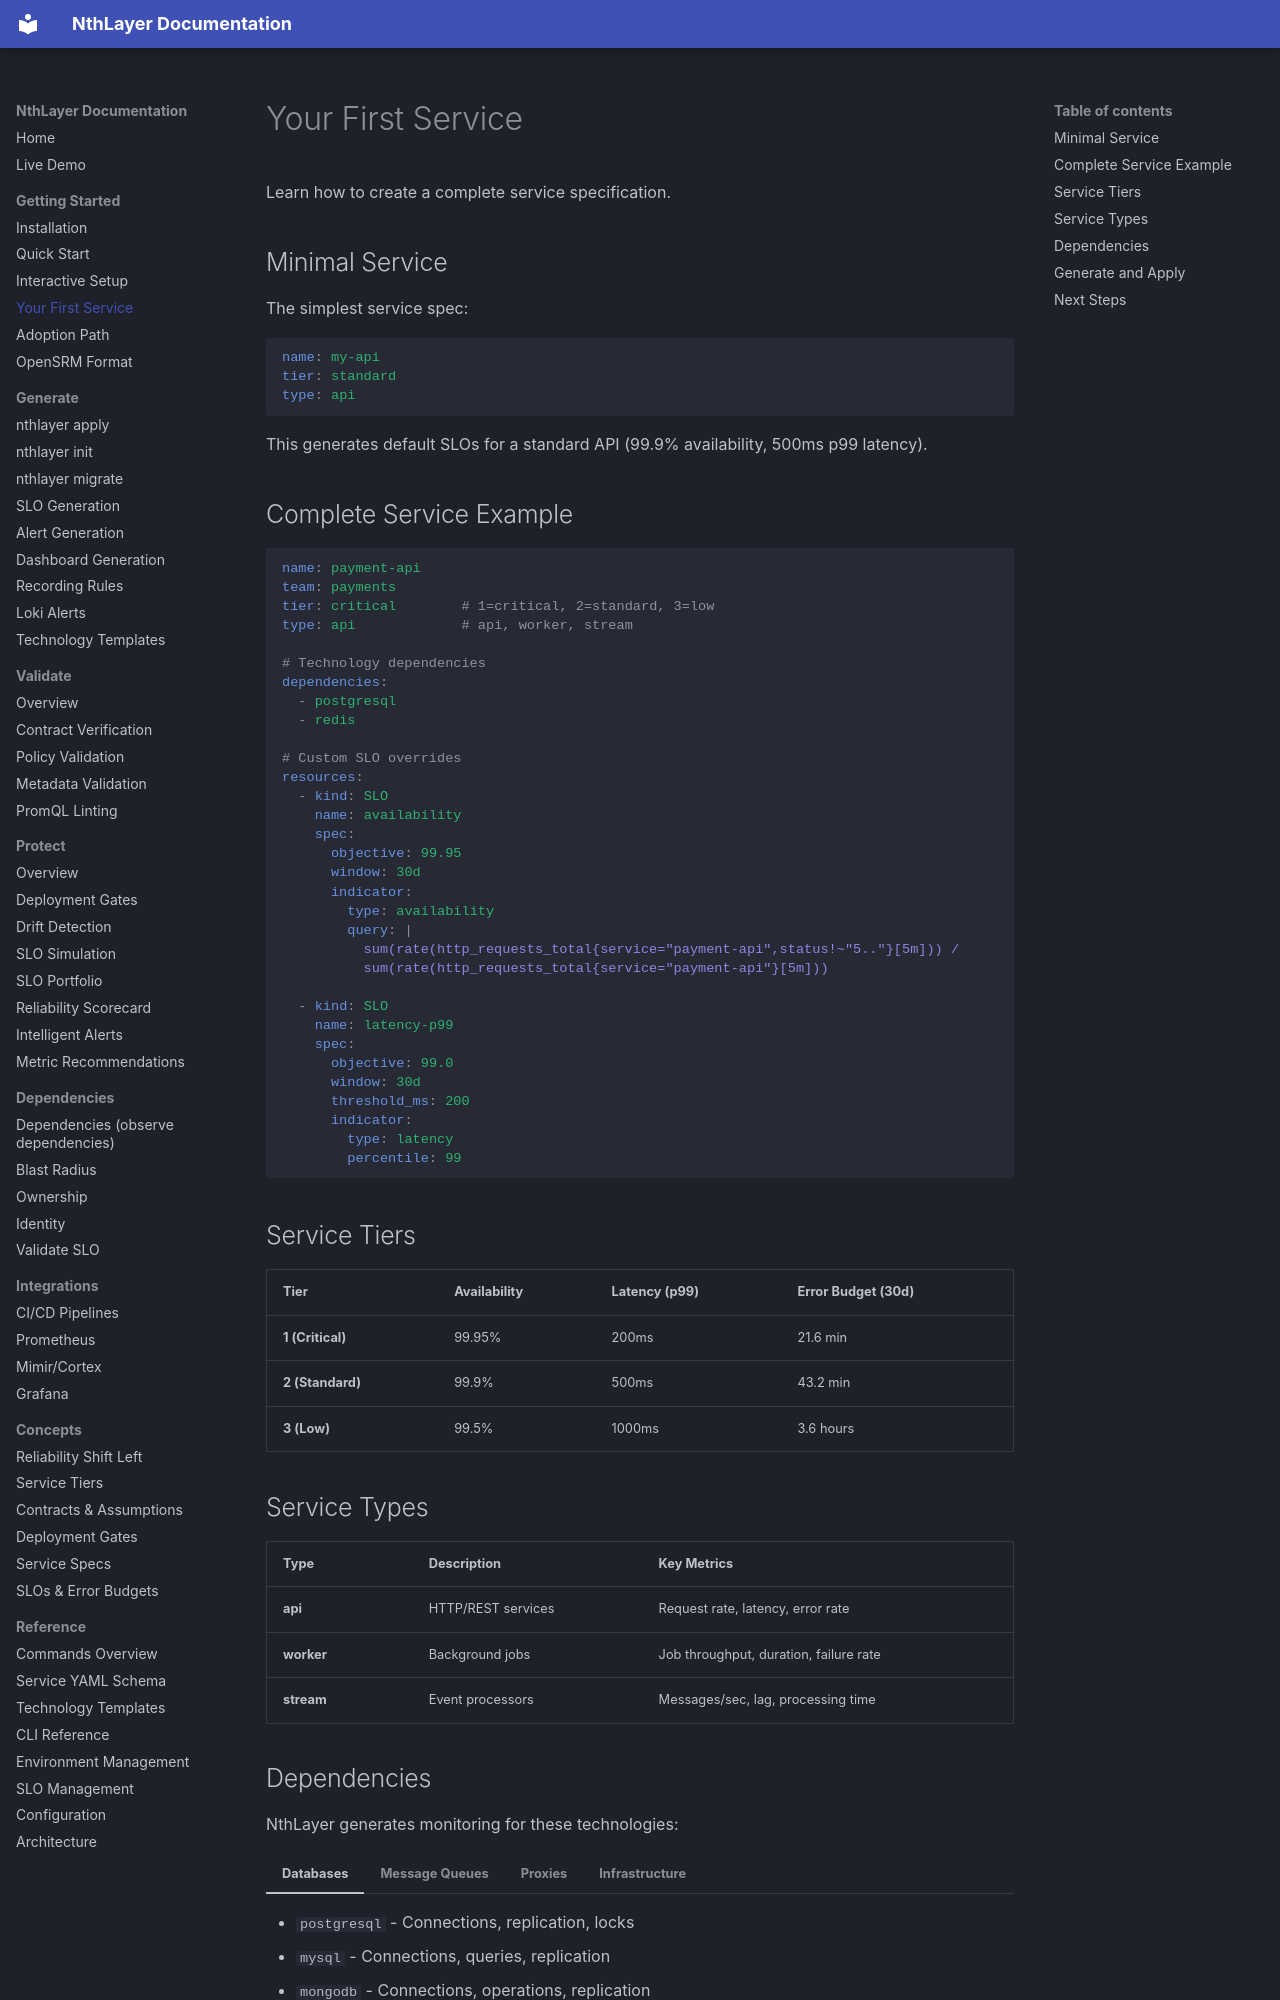

repository: rsionnach/nthlayer-generate · page: getting-started/first-service/index.html · generator: mkdocs

# Your First Service

Learn how to create a complete service specification.

## Minimal Service

The simplest service spec:

```yaml
name: my-api
tier: standard
type: api
```

This generates default SLOs for a standard API (99.9% availability, 500ms p99 latency).

## Complete Service Example

```yaml
name: payment-api
team: payments
tier: critical        # 1=critical, 2=standard, 3=low
type: api             # api, worker, stream

# Technology dependencies
dependencies:
  - postgresql
  - redis

# Custom SLO overrides
resources:
  - kind: SLO
    name: availability
    spec:
      objective: 99.95
      window: 30d
      indicator:
        type: availability
        query: |
          sum(rate(http_requests_total{service="payment-api",status!~"5.."}[5m])) /
          sum(rate(http_requests_total{service="payment-api"}[5m]))

  - kind: SLO
    name: latency-p99
    spec:
      objective: 99.0
      window: 30d
      threshold_ms: 200
      indicator:
        type: latency
        percentile: 99
```

## Service Tiers

| Tier | Availability | Latency (p99) | Error Budget (30d) |
|------|--------------|---------------|-------------------|
| **1 (Critical)** | 99.95% | 200ms | 21.6 min |
| **2 (Standard)** | 99.9% | 500ms | 43.2 min |
| **3 (Low)** | 99.5% | 1000ms | 3.6 hours |

## Service Types

| Type | Description | Key Metrics |
|------|-------------|-------------|
| **api** | HTTP/REST services | Request rate, latency, error rate |
| **worker** | Background jobs | Job throughput, duration, failure rate |
| **stream** | Event processors | Messages/sec, lag, processing time |
